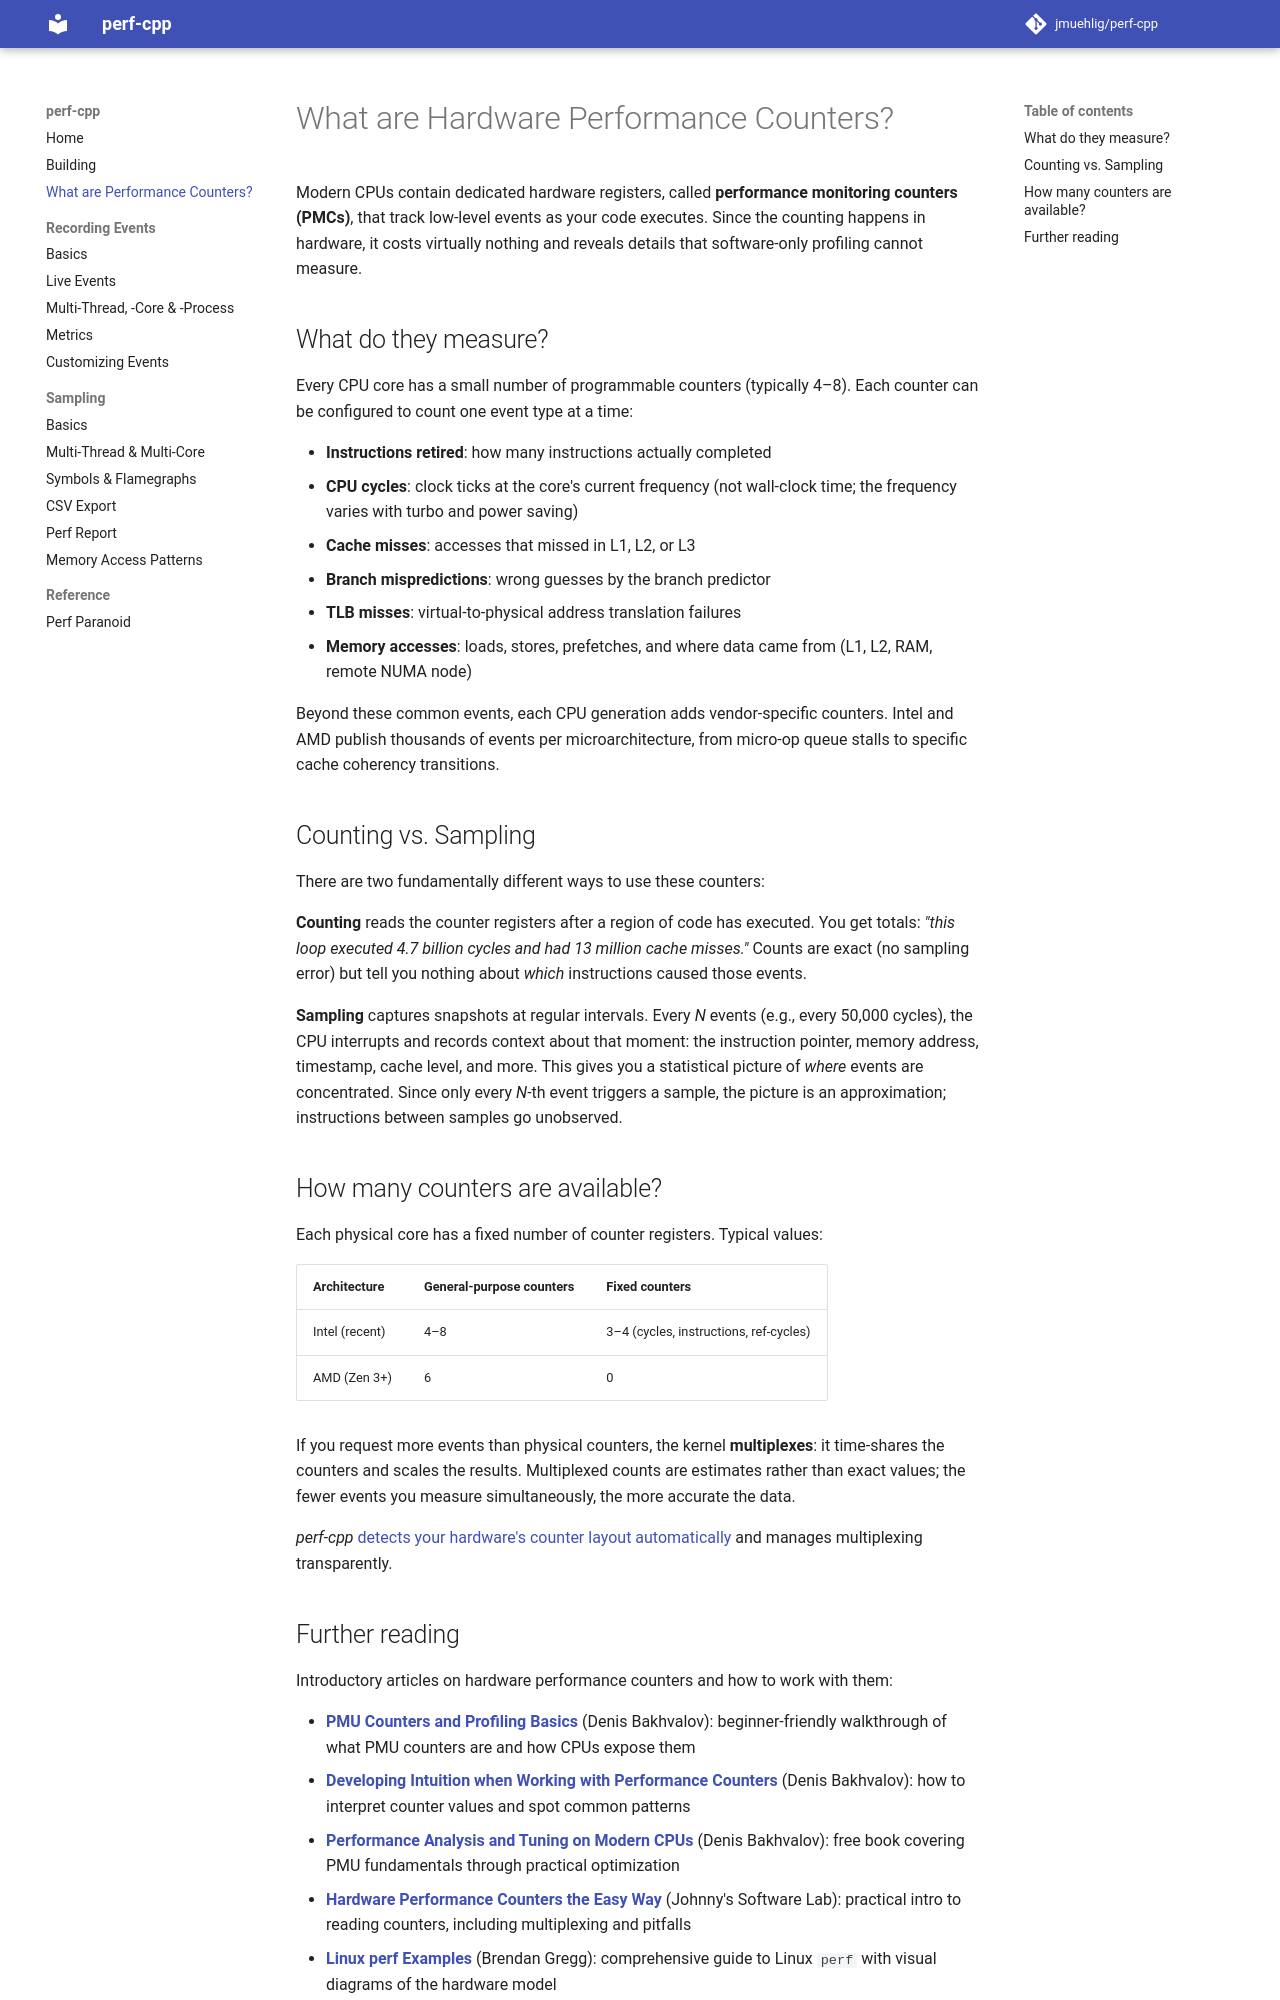

repository: jmuehlig/perf-cpp · page: what-are-performance-counters/index.html · generator: mkdocs

# What are Hardware Performance Counters?

Modern CPUs contain dedicated hardware registers, called **performance monitoring counters (PMCs)**, that track low-level events as your code executes.
Since the counting happens in hardware, it costs virtually nothing and reveals details that software-only profiling cannot measure.

## What do they measure?

Every CPU core has a small number of programmable counters (typically 4–8).
Each counter can be configured to count one event type at a time:

- **Instructions retired**: how many instructions actually completed
- **CPU cycles**: clock ticks at the core's current frequency (not wall-clock time; the frequency varies with turbo and power saving)
- **Cache misses**: accesses that missed in L1, L2, or L3
- **Branch mispredictions**: wrong guesses by the branch predictor
- **TLB misses**: virtual-to-physical address translation failures
- **Memory accesses**: loads, stores, prefetches, and where data came from (L1, L2, RAM, remote NUMA node)

Beyond these common events, each CPU generation adds vendor-specific counters.
Intel and AMD publish thousands of events per microarchitecture, from micro-op queue stalls to specific cache coherency transitions.

## Counting vs. Sampling

There are two fundamentally different ways to use these counters:

**Counting** reads the counter registers after a region of code has executed.
You get totals: *"this loop executed 4.7 billion cycles and had 13 million cache misses."*
Counts are exact (no sampling error) but tell you nothing about *which* instructions caused those events.

**Sampling** captures snapshots at regular intervals.
Every *N* events (e.g., every 50,000 cycles), the CPU interrupts and records context about that moment: the instruction pointer, memory address, timestamp, cache level, and more.
This gives you a statistical picture of *where* events are concentrated.
Since only every *N*-th event triggers a sample, the picture is an approximation; instructions between samples go unobserved.

## How many counters are available?

Each physical core has a fixed number of counter registers.
Typical values:

| Architecture | General-purpose counters | Fixed counters |
|---|---|---|
| Intel (recent) | 4–8 | 3–4 (cycles, instructions, ref-cycles) |
| AMD (Zen 3+) | 6 | 0 |

If you request more events than physical counters, the kernel **multiplexes**: it time-shares the counters and scales the results.
Multiplexed counts are estimates rather than exact values; the fewer events you measure simultaneously, the more accurate the data.

*perf-cpp* [detects your hardware's counter layout automatically](recording.md#detection-of-physical-hardware-counters) and manages multiplexing transparently.
